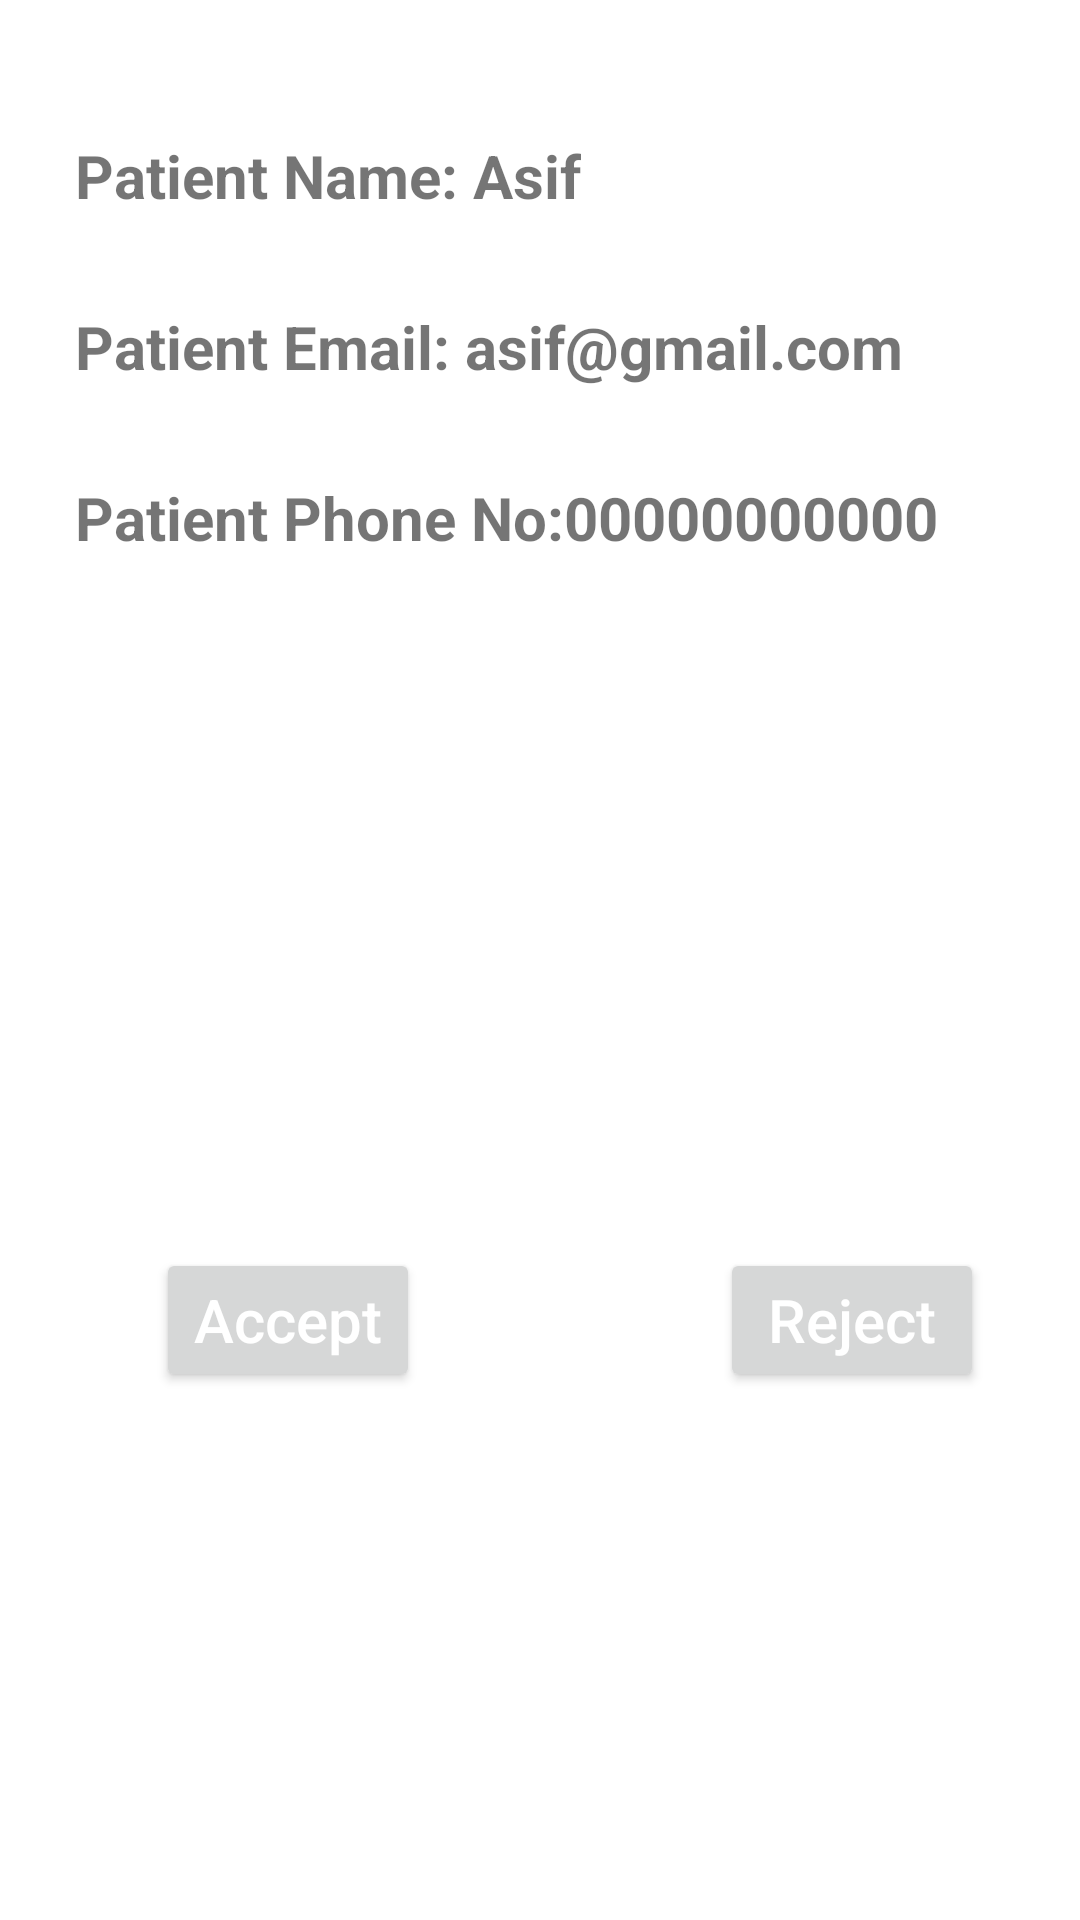

The Android layout XML behind this screen, and the referenced resources:
<!-- AndroidManifest.xml: application theme Theme.Azam -->
<!-- res/layout/activity_appoint_profile_view.xml -->
<?xml version="1.0" encoding="utf-8"?>
<LinearLayout xmlns:android="http://schemas.android.com/apk/res/android"
    xmlns:app="http://schemas.android.com/apk/res-auto"
    xmlns:tools="http://schemas.android.com/tools"
    android:layout_width="match_parent"
    android:layout_height="match_parent"
    android:orientation="vertical">

    <LinearLayout
        android:layout_width="match_parent"
        android:layout_height="wrap_content"
        android:orientation="horizontal"
        android:padding="15dp"
        android:layout_marginLeft="10dp"

        android:layout_marginRight="10dp"
        android:layout_marginTop="30dp"
        >
        <TextView
            android:layout_width="wrap_content"
            android:layout_height="wrap_content"
            android:text="Patient Name: "
            android:textStyle="bold"
            android:textSize="20sp"/>
        <TextView
            android:layout_width="wrap_content"
            android:layout_height="wrap_content"
            android:text="Asif"
            android:id="@+id/pname"
            android:textStyle="bold"
            android:textSize="20sp"/>
    </LinearLayout>

    <LinearLayout
        android:layout_width="match_parent"
        android:layout_height="wrap_content"
        android:orientation="horizontal"
        android:padding="15dp"
        android:layout_marginLeft="10dp"
        android:layout_marginRight="10dp"
        >
        <TextView
            android:layout_width="wrap_content"
            android:layout_height="wrap_content"
            android:text="Patient Email: "
            android:textStyle="bold"
            android:textSize="20sp"/>
        <TextView
            android:layout_width="wrap_content"
            android:layout_height="wrap_content"
            android:text="asif@gmail.com"
            android:id="@+id/pMail"
            android:textStyle="bold"
            android:textSize="20sp"/>
    </LinearLayout>
    <LinearLayout
        android:layout_width="match_parent"
        android:layout_height="wrap_content"
        android:orientation="horizontal"
        android:padding="15dp"
        android:layout_marginLeft="10dp"
        android:layout_marginRight="10dp"
        >
        <TextView
            android:layout_width="wrap_content"
            android:layout_height="wrap_content"
            android:text="Patient Phone No:"
            android:textStyle="bold"
            android:textSize="20sp"/>
        <TextView
            android:layout_width="wrap_content"
            android:layout_height="wrap_content"
            android:text="00000000000"
            android:id="@+id/pno"
            android:textStyle="bold"
            android:textSize="20sp"/>
    </LinearLayout>


    <LinearLayout
        android:layout_width="match_parent"
        android:layout_height="wrap_content"
        android:orientation="horizontal"
        android:padding="15dp"
        android:layout_marginLeft="10dp"
        android:layout_marginRight="10dp"
        >
        <Button
            android:id="@+id/accept"
            android:layout_width="wrap_content"
            android:layout_marginTop="200dp"
            android:layout_marginRight="100dp"
            android:layout_height="wrap_content"
            android:layout_marginLeft="27dp"
            android:text="Accept"
            android:textAllCaps="false"
            android:textColor="@color/white"
            android:textSize="20sp"
            >
        </Button>

        <Button
            android:id="@+id/reject"
            android:layout_width="wrap_content"
            android:layout_height="wrap_content"
            android:layout_marginTop="200dp"
            android:text="Reject"
            android:textAllCaps="false"
            android:textColor="@color/white"
            android:textSize="20sp"></Button>
    </LinearLayout>





</LinearLayout>
<!-- resources referenced by this layout -->
<resources>
  <style name="Theme.Azam" parent="Theme.MaterialComponents.DayNight.NoActionBar">
          
          <item name="colorPrimary">@color/purple_500</item>
          <item name="colorPrimaryVariant">@color/purple_700</item>
          <item name="colorOnPrimary">@color/white</item>
          
          <item name="colorSecondary">@color/teal_200</item>
          <item name="colorSecondaryVariant">@color/teal_700</item>
          <item name="colorOnSecondary">@color/black</item>
          
          <item name="android:statusBarColor" tools:targetApi="l">?attr/colorPrimaryVariant</item>
          
      </style>
  <!-- not gathered from this repository: default colours our renderer supplied (Android Studio template values) -->
  <color name="purple_500">#FF6200EE</color>
  <color name="purple_700">#FF3700B3</color>
  <color name="teal_200">#FF03DAC5</color>
  <color name="teal_700">#FF018786</color>
  <color name="black">#FF000000</color>
  <color name="white">#FFFFFFFF</color>
</resources>
